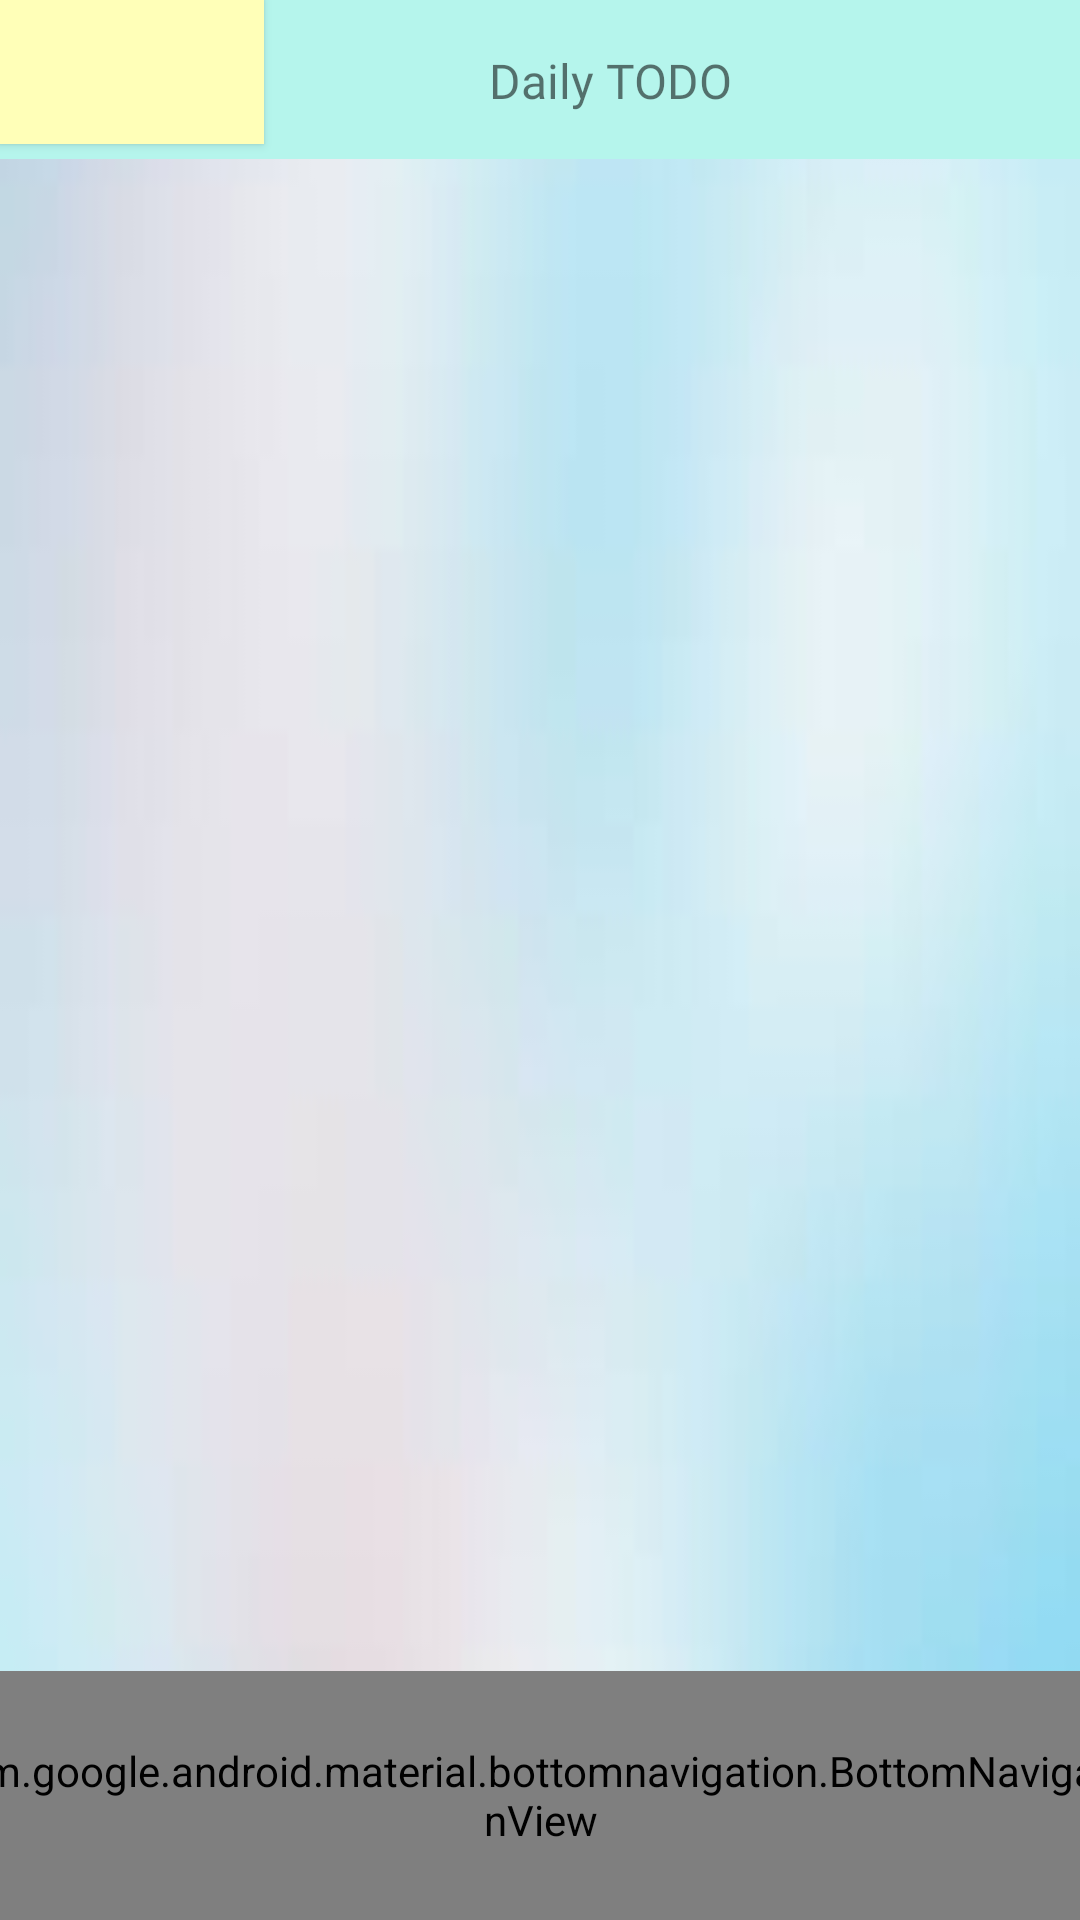

Produce the Android XML layout that renders to this screen, including the resource entries it uses.
<!-- AndroidManifest.xml: application theme Theme.Lifestyle -->
<!-- res/layout/fragment_daily_to_do.xml -->
<?xml version="1.0" encoding="utf-8"?>
<android.support.constraint.ConstraintLayout xmlns:android="http://schemas.android.com/apk/res/android"
    xmlns:app="http://schemas.android.com/apk/res-auto"
    xmlns:tools="http://schemas.android.com/tools"
    android:id="@+id/daily_todo"
    android:layout_width="match_parent"
    android:layout_height="match_parent"
    android:background="@drawable/images"
    tools:context=".ui.home.HomeFragment">

    <android.support.v7.widget.Toolbar
        android:id="@+id/toolbar"
        android:layout_width="0dp"
        android:layout_height="53dp"
        android:background="#B5F5EC"
        android:minHeight="?attr/actionBarSize"
        android:theme="?attr/actionBarTheme"
        app:layout_constraintEnd_toEndOf="parent"
        app:layout_constraintHorizontal_bias="0.0"
        app:layout_constraintStart_toStartOf="parent"
        app:layout_constraintTop_toTopOf="parent" />

    <TextView
        android:id="@+id/textView"
        android:layout_width="wrap_content"
        android:layout_height="wrap_content"
        android:layout_marginStart="163dp"
        android:layout_marginTop="16dp"
        android:fontFamily="@font/alegreya_sc"
        android:text="Daily TODO"
        android:textSize="16sp"
        app:layout_constraintStart_toStartOf="parent"
        app:layout_constraintTop_toTopOf="parent" />

    <Button
        android:id="@+id/button_menu"
        style="@android:style/Widget.Material.Light.Button.Borderless"
        android:layout_width="wrap_content"
        android:layout_height="wrap_content"
        android:layout_marginStart="5dp"
        android:layout_marginTop="5dp"
        app:layout_constraintStart_toStartOf="parent"
        app:layout_constraintTop_toTopOf="parent" />

    <android.support.design.widget.BottomNavigationView
        android:id="@+id/bottomNavigationView"
        android:layout_width="409dp"
        android:layout_height="83dp"
        android:background="#000000"
        android:visibility="visible"
        app:itemBackground="@color/black"
        app:layout_constraintBottom_toBottomOf="parent"
        app:layout_constraintEnd_toEndOf="parent"
        app:layout_constraintStart_toStartOf="parent"
        app:menu="@menu/bottom_nav_menu">

    </android.support.design.widget.BottomNavigationView>

    <android.support.constraint.Guideline
        android:id="@+id/guideline"
        android:layout_width="wrap_content"
        android:layout_height="wrap_content"
        android:orientation="vertical"
        app:layout_constraintGuide_begin="205dp" />

    <Button
        android:id="@+id/button2"
        style="@android:style/Widget.Material.Button.Colored"
        android:layout_width="wrap_content"
        android:layout_height="wrap_content"
        android:background="#000000"
        android:backgroundTint="#FFFFB8"
        android:fontFamily="@font/alegreya_sc"
        android:textAlignment="textEnd"
        android:textColor="@color/black"
        tools:layout_editor_absoluteX="39dp"
        tools:layout_editor_absoluteY="80dp"
        tools:text="@tools:sample/date/ddmmyy" />

</android.support.constraint.ConstraintLayout>
<!-- resources referenced by this layout -->
<resources>
  <color name="black">#FF000000</color>
  <!-- drawable images: jpg bitmap (drawable, 2941 bytes) -->
  <style name="Theme.Lifestyle" parent="Theme.AppCompat.Light.DarkActionBar">
          
          <item name="colorPrimary">@color/purple_500</item>
          <item name="colorPrimaryDark">@color/purple_700</item>
          <item name="colorAccent">@color/teal_200</item>
          
      </style>
  <color name="purple_500">#FF6200EE</color>
  <color name="purple_700">#FF3700B3</color>
  <color name="teal_200">#FF03DAC5</color>
</resources>
